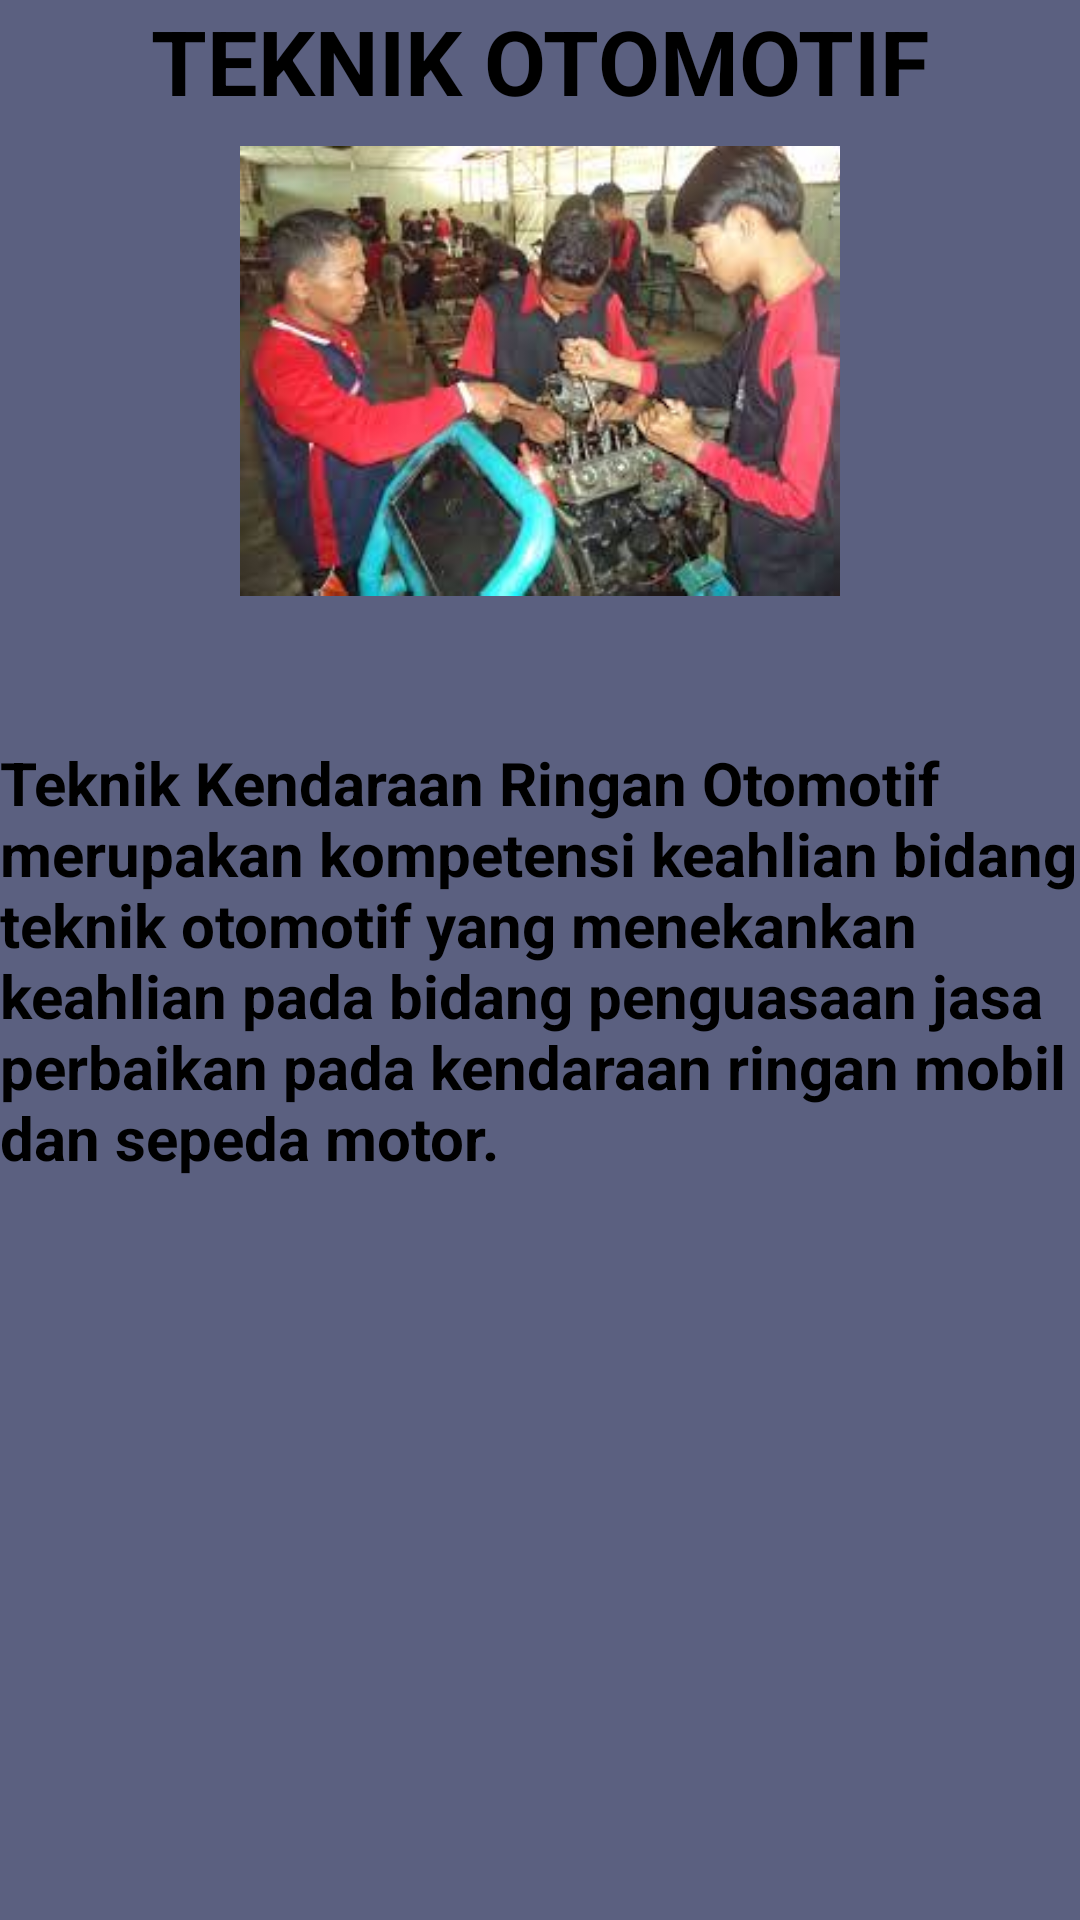

Produce the Android XML layout that renders to this screen, including the resource entries it uses.
<!-- AndroidManifest.xml: application theme Theme.Devifatmawati14 -->
<!-- res/layout/fragment_to.xml -->
<?xml version="1.0" encoding="utf-8"?>
<FrameLayout xmlns:android="http://schemas.android.com/apk/res/android"
    xmlns:tools="http://schemas.android.com/tools"
    android:layout_width="match_parent"
    android:layout_height="match_parent"
    xmlns:app="http://schemas.android.com/apk/res-auto"
    tools:context=".ToFragment">

    
    <androidx.constraintlayout.widget.ConstraintLayout
        android:layout_width="match_parent"
        android:layout_height="match_parent"
        android:background="#5B6080">

        <TextView
            android:id="@+id/satu"
            android:layout_width="wrap_content"
            android:layout_height="wrap_content"
            android:text="TEKNIK OTOMOTIF"
            android:textColor="@color/black"
            android:textSize="30sp"
            android:textStyle="bold"
            app:layout_constraintEnd_toEndOf="parent"
            app:layout_constraintStart_toStartOf="parent"
            app:layout_constraintTop_toTopOf="parent"
            app:layout_constraintVertical_bias="0.477" />

        <ImageView
            android:layout_width="250dp"
            android:layout_height="150dp"
            android:src="@drawable/to1"
            app:layout_constraintBottom_toTopOf="@+id/dua"
            app:layout_constraintEnd_toEndOf="parent"
            app:layout_constraintStart_toStartOf="parent"
            app:layout_constraintTop_toTopOf="parent"/>
        <TextView
            android:id="@+id/dua"
            android:layout_width="wrap_content"
            android:layout_height="wrap_content"
            android:text="Teknik Kendaraan Ringan Otomotif merupakan kompetensi keahlian bidang teknik otomotif yang menekankan keahlian pada bidang penguasaan jasa perbaikan pada kendaraan ringan mobil dan sepeda motor."
            android:textColor="@color/black"
            android:textSize="20sp"
            android:textStyle="bold"
            app:layout_constraintStart_toStartOf="parent"
            app:layout_constraintEnd_toEndOf="parent"
            app:layout_constraintTop_toTopOf="parent"
            app:layout_constraintBottom_toBottomOf="parent"/>

    </androidx.constraintlayout.widget.ConstraintLayout>


</FrameLayout>
<!-- resources referenced by this layout -->
<resources>
  <!-- drawable to1: jpeg bitmap (drawable, 10785 bytes) -->
  <style name="Theme.Devifatmawati14" parent="Base.Theme.Devifatmawati14" />
  <style name="Base.Theme.Devifatmawati14" parent="Theme.Material3.DayNight.NoActionBar">
          
          
      </style>
  <!-- not gathered from this repository: default colours our renderer supplied (Android Studio template values) -->
  <color name="black">#FF000000</color>
</resources>
